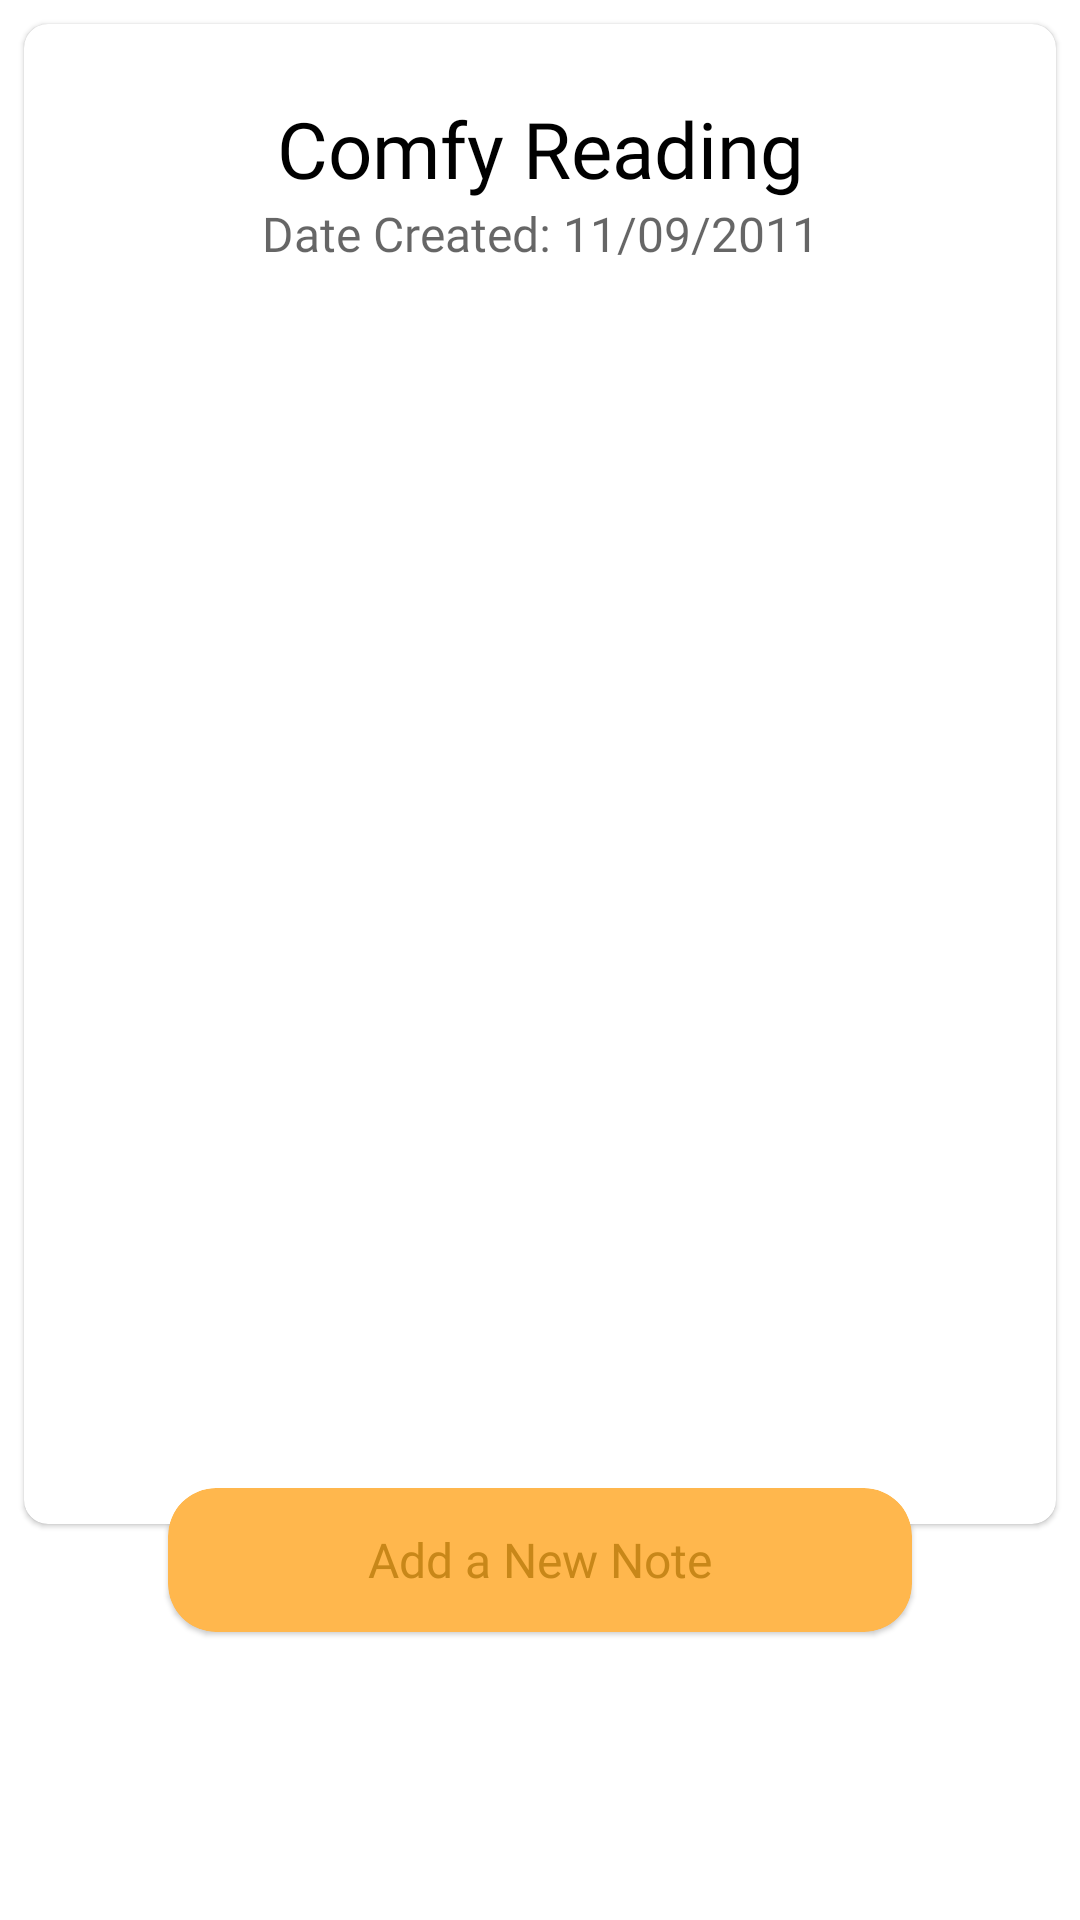

Produce the Android XML layout that renders to this screen, including the resource entries it uses.
<!-- AndroidManifest.xml: application theme Theme.Swoosh -->
<!-- res/layout/fragment_note.xml -->
<?xml version="1.0" encoding="utf-8"?>
<RelativeLayout
    xmlns:android="http://schemas.android.com/apk/res/android"
    xmlns:app="http://schemas.android.com/apk/res-auto"
    xmlns:tools="http://schemas.android.com/tools"
    android:layout_width="match_parent"
    android:layout_height="match_parent"
    >
    <com.google.android.material.card.MaterialCardView
        android:layout_width="match_parent"
        android:layout_height="500dp"
        android:layout_margin="8dp"
        android:elevation="2dp"
        app:cardCornerRadius="8dp"
        >
        <androidx.constraintlayout.widget.ConstraintLayout
            android:layout_width="match_parent"
            android:layout_height="match_parent"
            android:orientation="vertical"
            android:gravity="center_horizontal"
            tools:context=".ui.todolist.TodolistFragment">

            <ImageView
                android:id="@+id/noteCol_overflow_btn"
                android:layout_width="wrap_content"
                android:layout_height="wrap_content"
                android:src="@drawable/ic_baseline_more_vert_24"
                android:layout_marginEnd="16dp"
                app:layout_constraintEnd_toEndOf="parent"
                app:layout_constraintTop_toTopOf="@id/noteCol_name_tv"
                app:layout_constraintBottom_toBottomOf="@id/noteCol_name_tv"
                />

            <TextView
                android:id="@+id/noteCol_name_tv"
                android:layout_width="wrap_content"
                android:layout_height="wrap_content"
                android:text="Comfy Reading"
                android:layout_marginTop="24dp"
                android:fontFamily="@font/poppins_bold"
                android:textSize="26sp"
                android:textColor="?attr/colorOnBackground"
                app:layout_constraintLeft_toLeftOf="parent"
                app:layout_constraintRight_toRightOf="parent"
                app:layout_constraintTop_toTopOf="parent"
                />

            <TextView
                android:id="@+id/noteCol_date_created_tv"
                android:layout_width="wrap_content"
                android:layout_height="wrap_content"
                android:text="Date Created: 11/09/2011"
                android:paddingBottom="24dp"
                android:fontFamily="@font/nunito_semibold"
                android:textSize="16sp"
                android:alpha="0.6"
                android:textColor="?attr/colorOnBackground"
                app:layout_constraintLeft_toLeftOf="parent"
                app:layout_constraintRight_toRightOf="parent"
                app:layout_constraintTop_toBottomOf="@id/noteCol_name_tv"
                />

            <androidx.recyclerview.widget.RecyclerView
                android:id="@+id/note_recycler"
                android:layout_width="match_parent"
                android:layout_height="wrap_content"
                android:layout_marginHorizontal="4dp"
                app:layout_constraintLeft_toLeftOf="parent"
                app:layout_constraintRight_toRightOf="parent"
                app:layout_constraintTop_toBottomOf="@id/noteCol_date_created_tv"
                />

        </androidx.constraintlayout.widget.ConstraintLayout>
    </com.google.android.material.card.MaterialCardView>

    <com.google.android.material.card.MaterialCardView
        android:id="@+id/add_note_btn"
        android:layout_width="match_parent"
        android:layout_height="48dp"
        android:layout_alignParentBottom="true"
        android:layout_centerHorizontal="true"
        android:layout_marginBottom="96dp"
        android:layout_marginHorizontal="56dp"
        android:backgroundTint="?attr/colorAccent"
        app:cardCornerRadius="16dp"
        >
        <RelativeLayout
            android:layout_width="match_parent"
            android:layout_height="match_parent">
            <ImageView
                android:layout_toLeftOf="@id/add_task_tv"
                android:layout_centerVertical="true"
                android:layout_marginRight="24dp"
                android:layout_width="wrap_content"
                android:layout_height="wrap_content"
                android:src="@drawable/ic_baseline_add_small"
                app:tint="@color/orange_700" />
            <TextView
                android:id="@+id/add_task_tv"
                android:layout_width="wrap_content"
                android:layout_height="wrap_content"
                android:layout_centerInParent="true"
                android:fontFamily="@font/nunito_bold"
                android:drawablePadding="24dp"
                android:textSize="16sp"
                android:textColor="@color/orange_700"
                android:text="Add a New Note"
                />
        </RelativeLayout>
    </com.google.android.material.card.MaterialCardView>
</RelativeLayout>
<!-- resources referenced by this layout -->
<resources>
  <color name="orange_700">#c88719</color>
  <style name="Theme.Swoosh" parent="Theme.MaterialComponents.DayNight.NoActionBar">
          
          <item name="colorPrimary">@color/cyan_500</item>
          <item name="colorPrimaryVariant">@color/cyan_700</item>
          <item name="colorOnPrimary">@color/white</item>
          
          <item name="colorSecondary">@color/orange_500</item>
          <item name="colorSecondaryVariant">@color/orange_700</item>
          <item name="colorOnSecondary">@color/black</item>
          
          <item name="android:statusBarColor">@android:color/transparent</item>
          <item name="android:windowTranslucentStatus">true</item>
          <item name="android:windowTranslucentNavigation">true</item>
          
          <item name="android:homeAsUpIndicator">@drawable/ic_baseline_arrow_back_24</item>
  
          <item name="appbarColor">@color/white</item>
          <item name="appbarIcons">@color/black</item>
  
          <item name="in_background">#E3E3E3</item>
  
          <item name="ting_color">@color/white</item>
      </style>
  <color name="cyan_500">#4dd0e1</color>
  <color name="cyan_700">#009faf</color>
  <color name="white">#FFFFFFFF</color>
  <color name="orange_500">#ffb74d</color>
  <color name="black">#FF000000</color>
  <!-- drawable ic_baseline_arrow_back_24 (drawable) -->
  <vector xmlns:android="http://schemas.android.com/apk/res/android"
      android:width="24dp"
      android:height="24dp"
      android:viewportWidth="24"
      android:viewportHeight="24"
      android:autoMirrored="true">
    <path
        android:fillColor="?attr/colorOnPrimary"
        android:pathData="M20,11H7.83l5.59,-5.59L12,4l-8,8 8,8 1.41,-1.41L7.83,13H20v-2z"/>
  </vector>
</resources>
